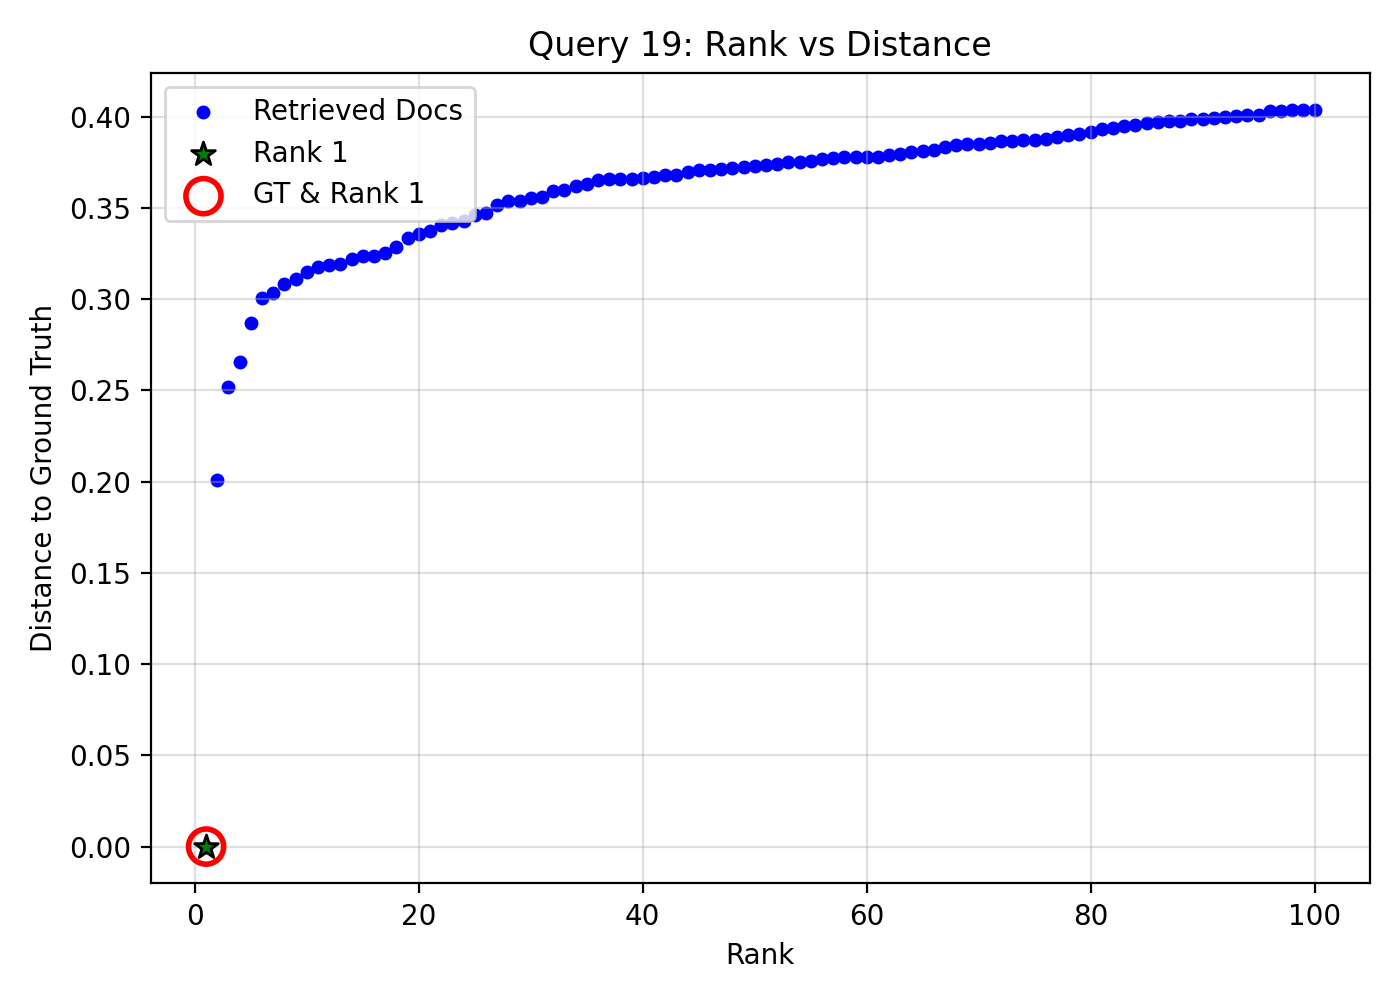

The table this chart was drawn from, first rows:
query_idx, query_gt_id, doc_id, rank, distance, is_gt, is_rank_1
19, 22694248, c9c4f13f-7534-460c-80a6-37e9dec65454, 1, 0.0, 1, 1
19, 22694248, d6ed8db6-e7ca-4f53-8471-da34d832493d, 2, 0.2009, 0, 0
19, 22694248, 6129f6e3-9724-447f-880f-2808455d3fa0, 3, 0.2518, 0, 0
19, 22694248, fc534e1c-2d00-4f54-a4a0-f147448be615, 4, 0.2657, 0, 0
19, 22694248, f86a4fa4-e844-48e4-b0e6-dda9c41e47a2, 5, 0.2867, 0, 0
19, 22694248, 3b7c10d8-a112-4e8f-bacf-e62b50d13d1e, 6, 0.3004, 0, 0
19, 22694248, a9536a4e-c99c-41fd-9366-bef8b4ccc944, 7, 0.3031, 0, 0
19, 22694248, 0c9aa10a-d269-4310-b800-a0b8773c3cbf, 8, 0.3082, 0, 0
19, 22694248, 6f008477-34ec-455d-b588-f2194d974727, 9, 0.3109, 0, 0
19, 22694248, 1535a9a4-5e86-4992-be39-faa965bccf61, 10, 0.3151, 0, 0
19, 22694248, 27672f98-4b71-4951-874f-2a999c03a02e, 11, 0.3175, 0, 0
19, 22694248, e9c619ce-fad5-4aa7-9165-6e5b3cd6e05a, 12, 0.3189, 0, 0
19, 22694248, 28eb5778-7ba5-4974-a890-db5e060c17c8, 13, 0.3192, 0, 0
19, 22694248, 307f7195-74f4-4096-94bb-fb1e793d80d1, 14, 0.3222, 0, 0
19, 22694248, c1a303a1-a59f-4a5c-9839-9f5386cee34a, 15, 0.3237, 0, 0
19, 22694248, dc1ee872-4774-4948-9dcb-1fc2e4845600, 16, 0.3238, 0, 0
19, 22694248, c05fb61d-5f07-48b5-a9cb-bea02e064284, 17, 0.3253, 0, 0
19, 22694248, d36e6c2e-3137-427b-b23b-f7b79156d40b, 18, 0.3287, 0, 0
19, 22694248, 5c95aba2-6e96-4643-b042-09ba1d3e16c9, 19, 0.3334, 0, 0
19, 22694248, 446a06f5-5749-4e5e-9f88-85aafc52cc76, 20, 0.3356, 0, 0
19, 22694248, cb5dcc8a-fbef-420f-8f98-ddff50b7f44d, 21, 0.3372, 0, 0
19, 22694248, fcbd4012-f9d5-45e7-9520-6b38c4b8b01e, 22, 0.3404, 0, 0
19, 22694248, 87a0551c-0f1d-45a4-9fea-eec2c6c2b8b6, 23, 0.3417, 0, 0
19, 22694248, 60c1bb1a-327a-49a1-9b92-8b619439cff0, 24, 0.343, 0, 0
19, 22694248, 15c5e781-325c-4b97-92ca-b54bdb6a4ea0, 25, 0.3458, 0, 0
19, 22694248, f727ac49-afb7-4c56-b6f8-6c72aee50fbd, 26, 0.347, 0, 0
19, 22694248, 878c06c7-7ca6-41c9-bb3d-2494d496adbc, 27, 0.3514, 0, 0
19, 22694248, 5b355764-3fbf-42f4-82ea-fc8e92c1d596, 28, 0.3537, 0, 0
19, 22694248, 0b5a74af-ff87-467a-bad6-3f191f176966, 29, 0.354, 0, 0
19, 22694248, 69938f2b-5f3f-43df-8173-620f89d687f4, 30, 0.3552, 0, 0
19, 22694248, 2b6a762d-3839-4dbd-bc0c-78add4d7f27e, 31, 0.356, 0, 0
19, 22694248, 233f8a12-6a91-4daf-bb07-b0bf0c00a110, 32, 0.3594, 0, 0
19, 22694248, d7ad97a2-288c-4995-9808-b26336cfbfec, 33, 0.3598, 0, 0
19, 22694248, 359b877a-d862-46ee-96d5-712fbf692477, 34, 0.3619, 0, 0
19, 22694248, 379183af-dbe3-49c1-a3ea-4fb4a1f27ed6, 35, 0.3632, 0, 0
19, 22694248, 474bd9d8-a28d-4be9-ba3e-94c1ce84670f, 36, 0.3654, 0, 0
19, 22694248, 5ab2a211-2ef2-4e91-aafa-c4c22823a720, 37, 0.3656, 0, 0
19, 22694248, d079a254-df6d-4e89-9b3d-312c1dd49d83, 38, 0.366, 0, 0
19, 22694248, 099c5842-a051-45de-a56f-757a65c723dd, 39, 0.3661, 0, 0
19, 22694248, 7705d8ae-e545-461e-8acb-4578b990dd55, 40, 0.3664, 0, 0
19, 22694248, e82ca3d8-fd50-45e4-a99f-17a613f032c0, 41, 0.3668, 0, 0
19, 22694248, 8f42af7f-3767-4305-816f-b3176aa28a62, 42, 0.3678, 0, 0
19, 22694248, 41ee3ad3-2314-410c-a478-ddddd7d137b2, 43, 0.3682, 0, 0
19, 22694248, 6d35fe37-a829-44f3-88e3-951b87b19b29, 44, 0.3696, 0, 0
19, 22694248, 58dbf0b5-b14f-4b0d-8c24-22be9b78ca6b, 45, 0.3706, 0, 0
19, 22694248, f6375b08-13d9-42a4-8eac-f849388dab66, 46, 0.3707, 0, 0
19, 22694248, cc0ba649-5311-44c9-a5c1-24143d8361f1, 47, 0.3716, 0, 0
19, 22694248, abcda41e-786d-453d-bf20-eb2623ae2b57, 48, 0.3718, 0, 0
19, 22694248, f97feefc-51df-4f1f-808f-c6ddc812b235, 49, 0.3723, 0, 0
19, 22694248, 59f24da5-7dec-413f-9516-e4740cace1cb, 50, 0.3727, 0, 0
19, 22694248, 2f66ff9a-c157-488c-8e14-43a13589bf48, 51, 0.3733, 0, 0
19, 22694248, 5f330f71-2c8e-4d82-8881-a882aee2b8db, 52, 0.3743, 0, 0
19, 22694248, 2189b9eb-4df8-4230-97e5-4df0af9c1733, 53, 0.3751, 0, 0
19, 22694248, db35934b-0e76-4e98-8328-dbc4c99f92db, 54, 0.3752, 0, 0
19, 22694248, 4966f5c1-5a10-434f-a311-cae600524b6c, 55, 0.376, 0, 0
19, 22694248, 86c7979c-cdac-4f4c-9cc3-5cfdbcc1f315, 56, 0.3768, 0, 0
19, 22694248, a9e88315-e2a4-450a-b79e-6a2419d27e27, 57, 0.3772, 0, 0
19, 22694248, 8acc763d-12df-405c-ae9f-9b75c4b8cca3, 58, 0.3777, 0, 0
19, 22694248, 68fe30aa-87f4-4615-b38d-9202fd0e9e2f, 59, 0.3778, 0, 0
19, 22694248, 99e4563f-cc19-48fe-9192-ecd98ce9af53, 60, 0.378, 0, 0
... 40 more rows
